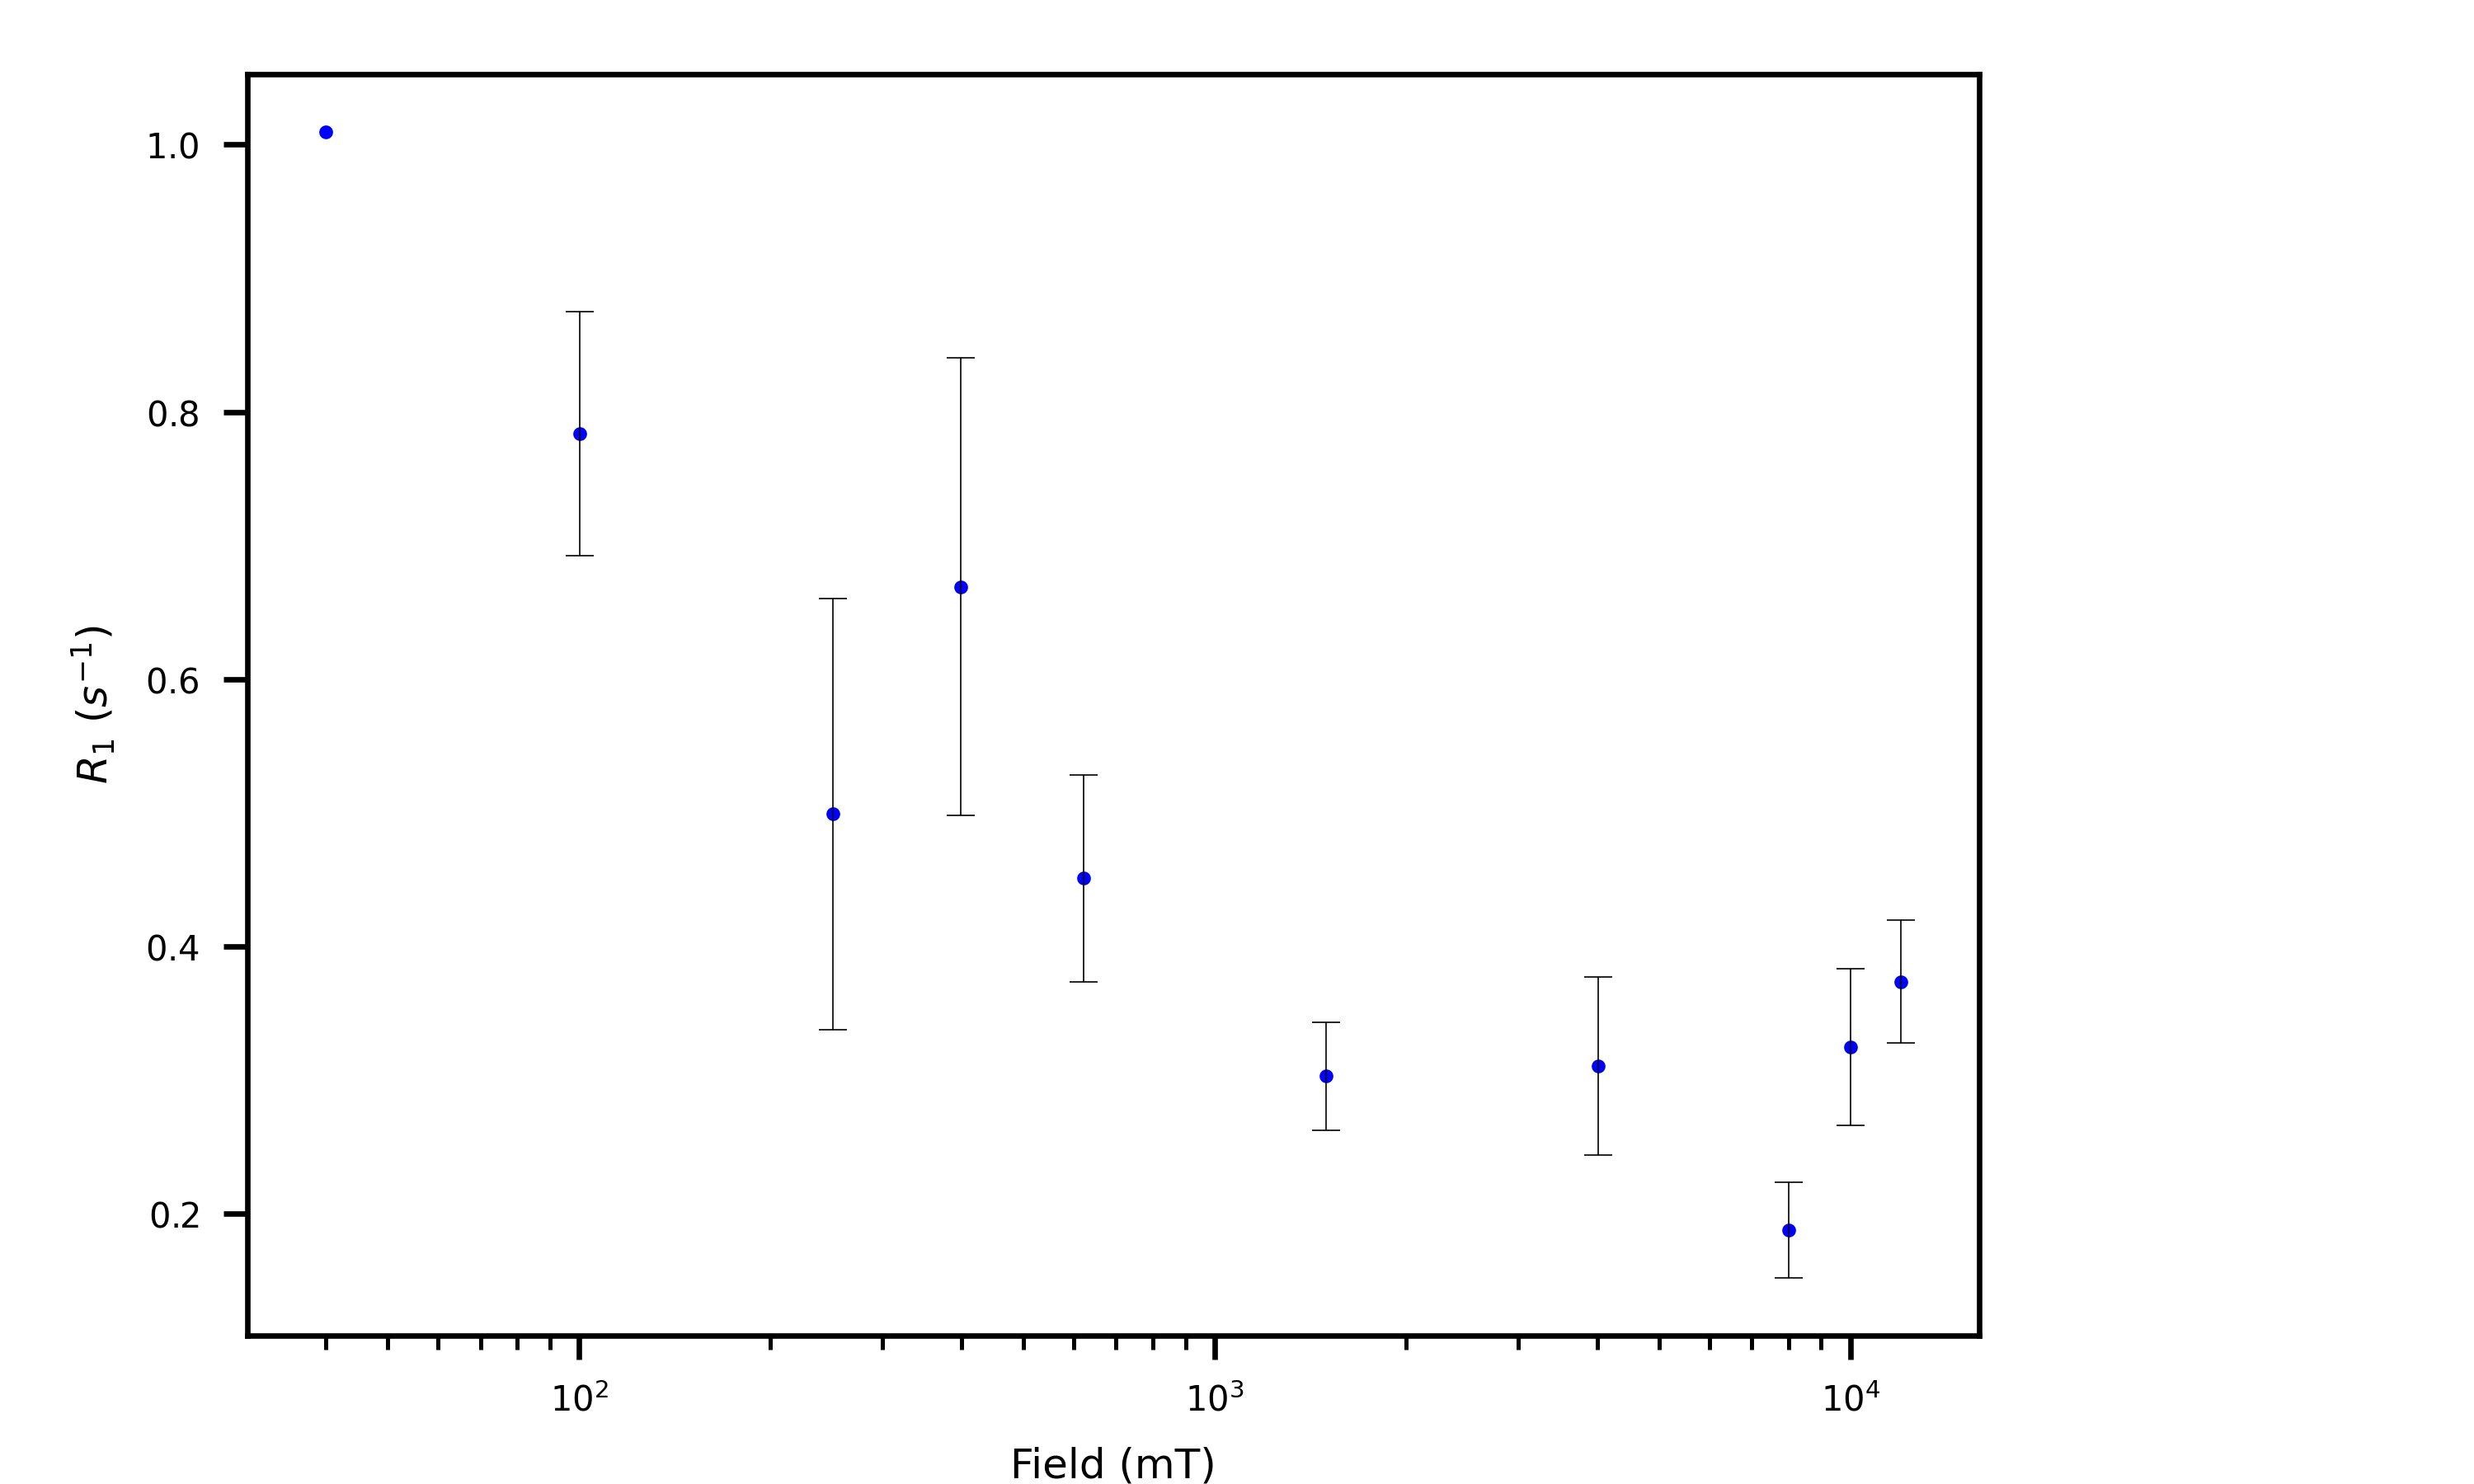

The data file committed next to this chart (first rows):
VCLIST, R1, err
2.505900000000000034e+02, 4.989178211638057303e-01, 1.612955114168290738e-01
4.015429999999999836e+03, 3.102107270008785389e-01, 6.676540711848961973e-02
1.199528000000000065e+04, 3.735300712830062486e-01, 4.582525837753080589e-02
3.990199999999999818e+02, 6.690594314204600934e-01, 1.711534664376209991e-01
8.000350000000000364e+03, 1.873173530571560219e-01, 3.592365655076210779e-02
4.000999999999999801e+01, 1.009836742036944068e+00, nan
6.229099999999999682e+02, 4.507588024535786331e-01, 7.721298374215279647e-02
1.001700000000000017e+02, 7.837318017030570072e-01, 9.148628916978591985e-02
1.496420000000000073e+03, 3.026945893584379044e-01, 4.027253018380664434e-02
1.001550000000000000e+04, 3.246240196265199329e-01, 5.876330186470959949e-02
